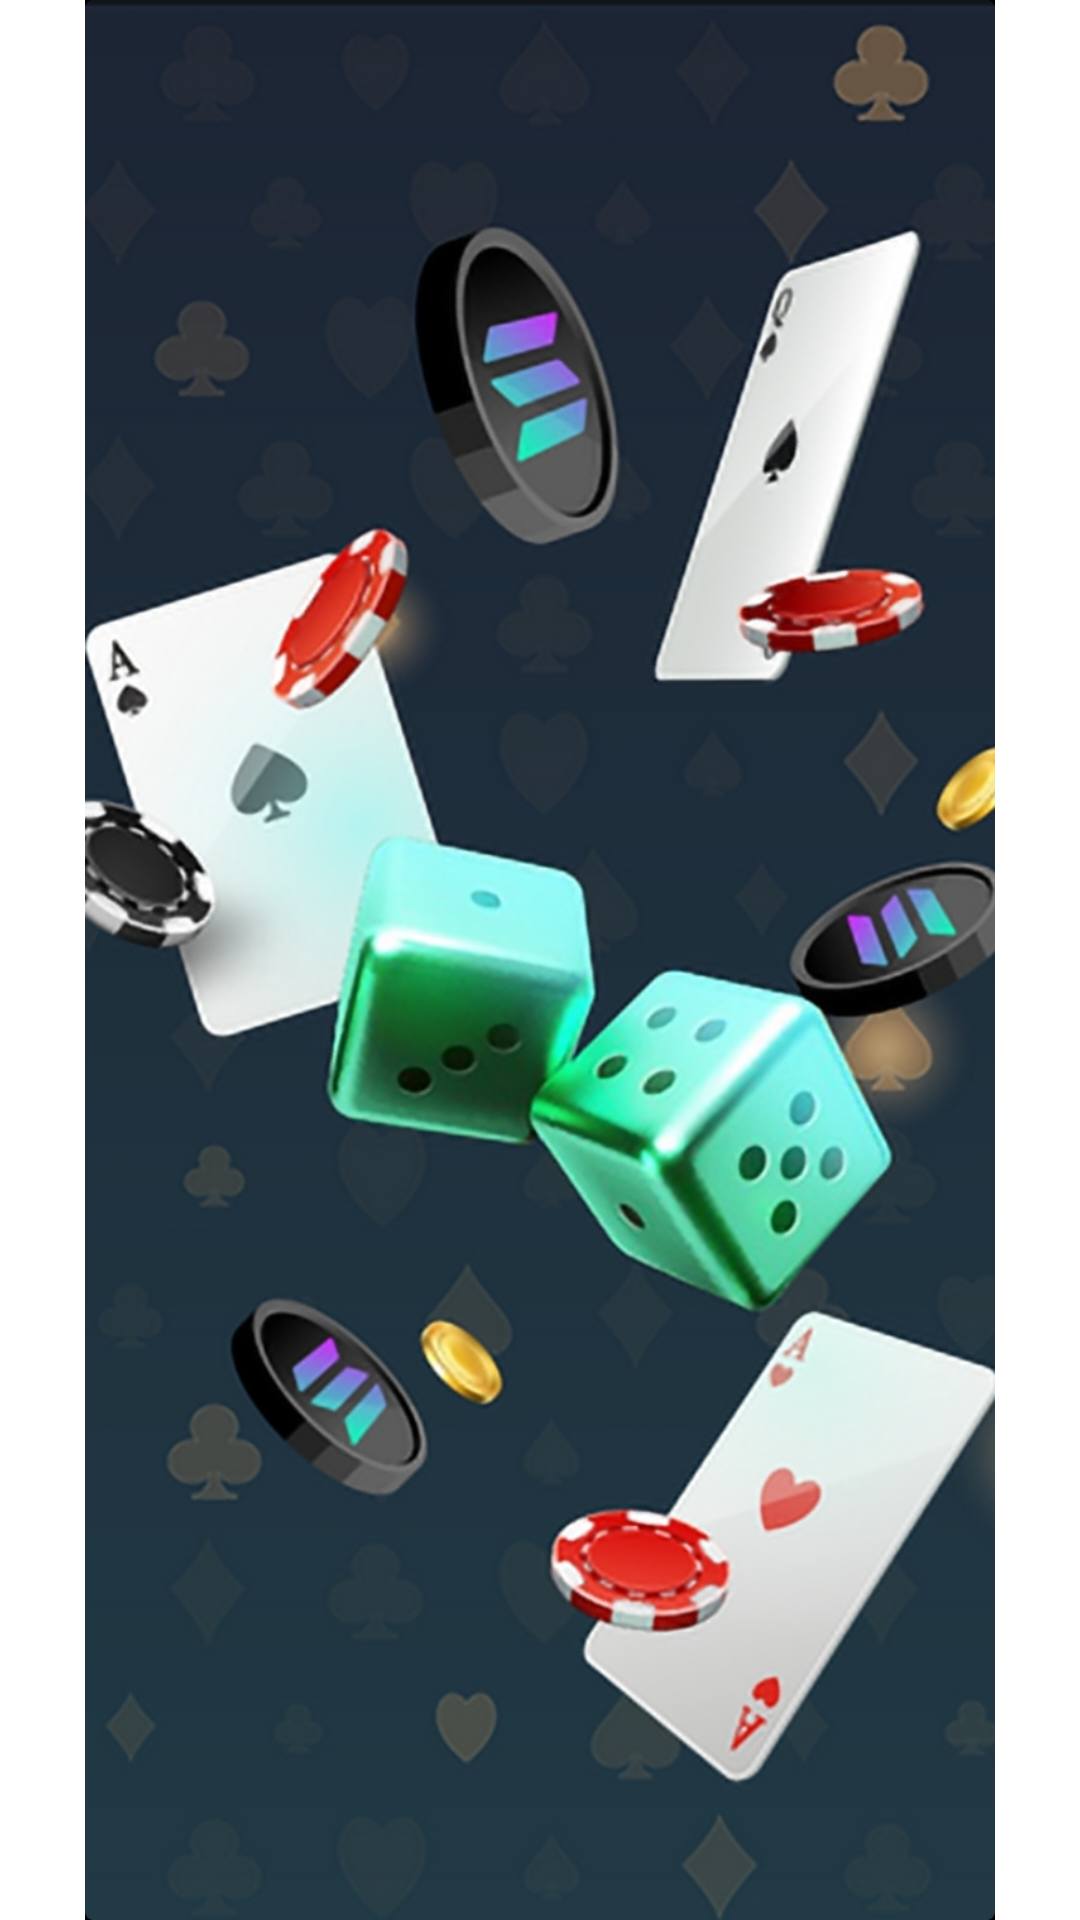

Layout XML and referenced resources for this Android screen:
<!-- AndroidManifest.xml: application theme Theme.SolCasinoJava -->
<!-- res/layout/activity_splash_screen2.xml -->
<?xml version="1.0" encoding="utf-8"?>
<RelativeLayout
    xmlns:android="http://schemas.android.com/apk/res/android"
    xmlns:app="http://schemas.android.com/apk/res-auto"
    xmlns:tools="http://schemas.android.com/tools"
    android:layout_width="match_parent"
    android:layout_height="match_parent"
    tools:context=".SplashScreen2">

    <ImageView
        android:id="@+id/imageView3"
        android:layout_width="wrap_content"
        android:layout_height="wrap_content"
        app:srcCompat="@drawable/splash2" />

</RelativeLayout>
<!-- resources referenced by this layout -->
<resources>
  <!-- drawable splash2: jpg bitmap (drawable, 309733 bytes) -->
  <style name="Theme.SolCasinoJava" parent="Theme.MaterialComponents.DayNight.NoActionBar">
          
          <item name="colorPrimary">@color/purple_500</item>
          <item name="colorPrimaryVariant">@color/purple_700</item>
          <item name="colorOnPrimary">@color/white</item>
          
          <item name="colorSecondary">@color/teal_200</item>
          <item name="colorSecondaryVariant">@color/teal_700</item>
          <item name="colorOnSecondary">@color/black</item>
          
          <item name="android:statusBarColor">#391a53</item>
          <item name="android:navigationBarColor">#391a53</item>
          
      </style>
  <!-- not gathered from this repository: default colours our renderer supplied (Android Studio template values) -->
  <color name="purple_500">#FF6200EE</color>
  <color name="purple_700">#FF3700B3</color>
  <color name="teal_200">#FF03DAC5</color>
  <color name="teal_700">#FF018786</color>
  <color name="black">#FF000000</color>
  <color name="white">#FFFFFFFF</color>
</resources>
